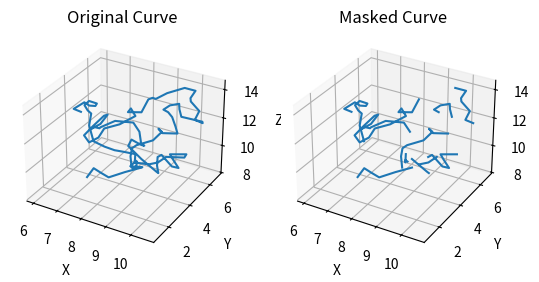

Python code for this plot:
import numpy as np
import matplotlib.pyplot as plt
from mpl_toolkits.mplot3d import Axes3D

# Generate 3D random curve
def generate_random_curve_3d(fixed_length, endpoint_distance, num_segments, visualize=True):
    # Initial angle and segment length
    segment_length = fixed_length / num_segments

    # Initialize arrays to store the x, y, and z coordinates
    x_points = np.random.rand(num_segments)
    y_points = np.random.rand(num_segments)
    z_points = np.random.rand(num_segments)

    # Randomly generate direction angles for each segment
    for i in range(1, num_segments):
        theta = np.random.rand() * 2 * np.pi  # Azimuthal angle
        phi = np.arccos(2*np.random.rand() - 1)  # Polar angle, ensures uniform distribution on the sphere

        # Update the coordinates based on the segment's direction and length
        x_points[i] = x_points[i-1] + segment_length * np.sin(phi) * np.cos(theta)
        y_points[i] = y_points[i-1] + segment_length * np.sin(phi) * np.sin(theta)
        z_points[i] = z_points[i-1] + segment_length * np.cos(phi)

    # Calculate the actual endpoint
    actual_distance = np.sqrt(x_points[-1]**2 + y_points[-1]**2 + z_points[-1]**2)

    # Scale the curve to fit the endpoint distance
    scaling_factor = endpoint_distance / actual_distance
    x_points *= scaling_factor
    y_points *= scaling_factor
    z_points *= scaling_factor

    # Moving average smoothing
    window_size = 2
    x_points = np.convolve(x_points, np.ones(window_size)/window_size, mode='valid')
    y_points = np.convolve(y_points, np.ones(window_size)/window_size, mode='valid')
    z_points = np.convolve(z_points, np.ones(window_size)/window_size, mode='valid')

    points = np.column_stack((x_points, y_points, z_points))

    # Visualize the curve
##    if visualize:
##        fig = plt.figure()
##        ax = fig.add_subplot(111, projection='3d')
##        ax.plot(x_points, y_points, z_points, 'o-')
##        ax.set_title('Random 3D Curve with Fixed Length {} and Endpoint Distance {}'.format(fixed_length, endpoint_distance))
##        ax.set_xlabel('X')
##        ax.set_ylabel('Y')
##        ax.set_zlabel('Z')
##        plt.show()

    return points

# Mask intervals in the curve
def mask_intervals(curve, num_intervals=1):
    num_points = len(curve)
    masked_curve = np.copy(curve)  # Create a copy of the curve to apply masking
    
    for _ in range(num_intervals):
        start_index = np.random.randint(0, num_points)
        end_index = start_index + 1
        masked_curve[start_index:end_index] = np.nan  # Mask the interval by setting points to NaN

    return masked_curve

# Example usage
fixed_length = 10
endpoint_distance = 15
num_segments = 100
random_curve = generate_random_curve_3d(fixed_length, endpoint_distance, num_segments)
masked_curve = mask_intervals(random_curve, num_intervals=16)  # Specify the number of intervals to mask

# Plotting
fig, (ax1, ax2) = plt.subplots(1, 2, subplot_kw={'projection': '3d'})

# Plot unmasked curve
ax1.plot(random_curve[:, 0], random_curve[:, 1], random_curve[:, 2], label='Original Curve')
ax1.set_title('Original Curve')
ax1.set_xlabel('X')
ax1.set_ylabel('Y')
ax1.set_zlabel('Z')

# Plot masked curve
ax2.plot(masked_curve[:, 0], masked_curve[:, 1], masked_curve[:, 2], label='Masked Curve')
ax2.set_title('Masked Curve')
ax2.set_xlabel('X')
ax2.set_ylabel('Y')
ax2.set_zlabel('Z')

plt.show()
